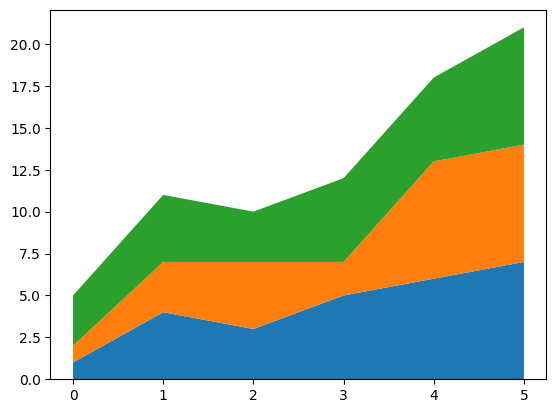

Here is the Python script that generated this plot:
import numpy as np
import matplotlib.pyplot as plt

plt.rcParams['font.sans-serif'] = ['SimHei']
plt.rcParams['axes.unicode_minus'] = False
"""
    堆积面积图-stackplot(x,y,labels, baseline)
    x:x轴的数据
    y:y轴的数据
    labels:每个填充区域的标签
    baseline：计算基线的方法，zero,sym,wiggle,weight_wiggle
"""
x = np.arange(6)
y1 = np.array([1, 4, 3, 5, 6, 7])
y2 = np.array([1, 3, 4, 2, 7, 7])
y3 = np.array([3, 4, 3, 5, 5, 7])
# 绘制堆积面积图
plt.stackplot(x, y1, y2, y3)
plt.show()
